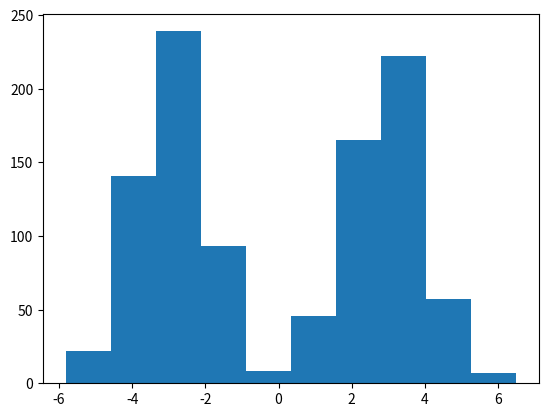

Reproduce this figure in Python.
# -*- coding: utf-8 -*-
"""
Created on Wed Apr  8 21:52:37 2020

[redacted]
"""
# %%
from matplotlib import pyplot as plt
import numpy as np
from scipy.optimize import minimize
# Simulation
N = 1000

X1 = np.concatenate((-3+np.random.randn(N//2,1),3+np.random.randn(N//2,1)))
X2 = np.concatenate((-3+np.random.randn(N//2,1),3+np.random.randn(N//2,1)))
x = np.concatenate((np.ones((N,1)),X1,X2,X1**2,X2**2),axis=1)
b0 = np.array([1,0.7,-0.1,0.3,-0.1],ndmin=2).T
pri =np.exp(x@b0)/(1+np.exp(x@b0))
y = np.random.binomial(1, pri)
plt.hist(X1)
# %%
def nlikelihood_LR(theta):
    """Logistic regression"""
    global x
    global y
    xb = x@theta[:,np.newaxis]
    lambda_ = np.exp(xb)/(1+np.exp(xb)) # N x 1
    return -(np.sum(y*np.log(lambda_)+(1-y)*np.log(1-lambda_)))

def LR_gradient(theta):
    """Logistic regression"""
    global x
    global y
    xb = x@theta[:,np.newaxis]
    lambda_ = np.exp(xb)/(1+np.exp(xb)) # N x 1
    return -(x.T@(y-lambda_)).flatten()

def LR_hessian(theta):
    """Logistic regression"""
    global x
    global y
    N , k = np.shape(x)
    Hi = np.zeros((k,k,N))
    xb = x@theta[:,np.newaxis]
    lambda_ = np.exp(xb)/(1+np.exp(xb)) # N x 1
    for ii in range(N):
        Hi[:,:,ii] = lambda_[ii,0]*(1-lambda_[ii,0])*x[ii,:].T@x[ii,:]
    return np.sum(Hi,axis=2)

# %%
flag=0
while flag!=1:
    theta0 = np.random.randn(5)/10
    res_NCG = minimize(nlikelihood_LR, theta0, method='Newton-CG',jac=LR_gradient, hess=LR_hessian, options={'maxiter':10000,'disp': True})
    flag = res_NCG.success
print(res_NCG.x)
# %%
flag=0
while flag!=1:
    theta0 = np.random.randn(5)/10
    res_bfgs = minimize(nlikelihood_LR, theta0, method='BFGS',jac=LR_gradient)
    flag = res_bfgs.success
print(res_bfgs.x)
# %%   
flag=0
while flag!=1:
    theta0 = np.random.randn(5)/10
    res_lr = minimize(nlikelihood_LR, theta0, method='Nelder-Mead')
    flag = res_lr.success
    
print(res_lr.x)
# %%
